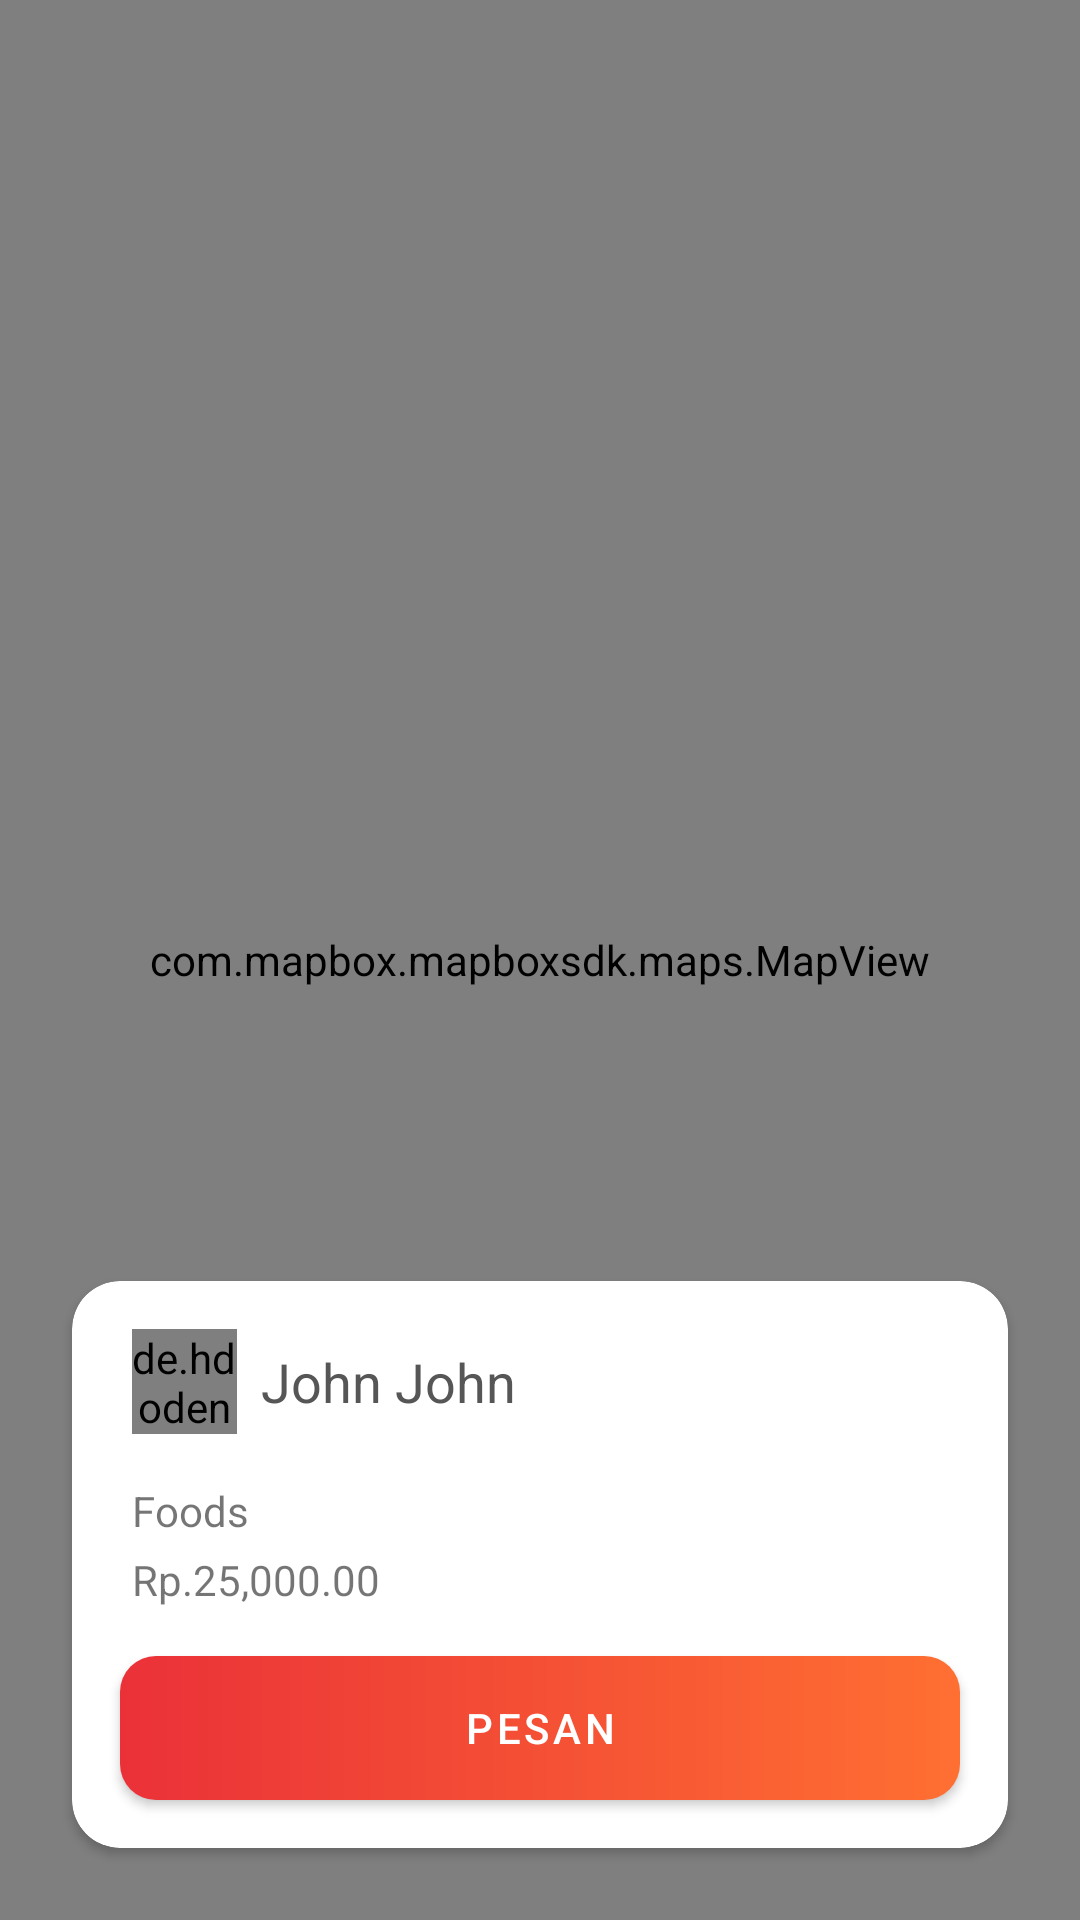

The Android layout XML behind this screen, and the referenced resources:
<!-- AndroidManifest.xml: application theme Theme.ProjekPemmob -->
<!-- res/layout/activity_process_order.xml -->
<?xml version="1.0" encoding="utf-8"?>
<androidx.constraintlayout.widget.ConstraintLayout xmlns:android="http://schemas.android.com/apk/res/android"
    xmlns:mapbox="http://schemas.android.com/apk/res-auto"
    xmlns:tools="http://schemas.android.com/tools"
    android:layout_width="match_parent"
    android:layout_height="match_parent"
    tools:context=".activity.ProcessOrderActivity">

    <com.mapbox.mapboxsdk.maps.MapView
        android:id="@+id/mapView"
        android:layout_width="match_parent"
        android:layout_height="match_parent"
        mapbox:mapbox_cameraZoom="12"
        />

    <androidx.cardview.widget.CardView
        android:layout_width="match_parent"
        android:layout_height="wrap_content"
        android:layout_margin="24dp"
        mapbox:cardCornerRadius="16dp"
        mapbox:layout_constraintBottom_toBottomOf="parent"
        tools:layout_editor_absoluteX="24dp">

        <androidx.constraintlayout.widget.ConstraintLayout
            android:layout_width="match_parent"
            android:layout_height="wrap_content">

            <de.hdodenhof.circleimageview.CircleImageView
                android:id="@+id/ivProfilePhoto"
                android:layout_width="35dp"
                android:layout_height="35dp"
                android:layout_marginTop="16dp"
                android:layout_marginBottom="16dp"
                android:src="@drawable/ic_profile"
                mapbox:layout_constraintBottom_toTopOf="@+id/tvFoodsList"
                mapbox:layout_constraintStart_toStartOf="@+id/tvFoodsList"
                mapbox:layout_constraintTop_toTopOf="parent" />

            <TextView
                android:id="@+id/tvProfileName"
                style="@style/PrimaryText"
                android:layout_width="0dp"
                android:layout_height="wrap_content"
                android:layout_marginStart="8dp"
                android:layout_marginEnd="16dp"
                android:text="@string/name_hint"
                mapbox:layout_constraintBottom_toBottomOf="@+id/ivProfilePhoto"
                mapbox:layout_constraintEnd_toEndOf="parent"
                mapbox:layout_constraintStart_toEndOf="@+id/ivProfilePhoto"
                mapbox:layout_constraintTop_toTopOf="@+id/ivProfilePhoto" />

            <TextView
                android:id="@+id/tvFoodsList"
                android:layout_width="0dp"
                android:layout_height="wrap_content"
                android:layout_marginStart="20dp"
                android:layout_marginEnd="20dp"
                android:layout_marginBottom="4dp"
                android:ellipsize="end"
                android:text="@string/foods"
                mapbox:layout_constraintBottom_toTopOf="@+id/tvFoodPrice"
                mapbox:layout_constraintEnd_toEndOf="parent"
                mapbox:layout_constraintStart_toStartOf="parent" />

            <TextView
                android:id="@+id/tvFoodPrice"
                android:layout_width="0dp"
                android:layout_height="wrap_content"
                android:layout_marginStart="20dp"
                android:layout_marginEnd="20dp"
                android:layout_marginBottom="16dp"
                android:text="@string/food_price"
                mapbox:layout_constraintBottom_toTopOf="@+id/btnOrder"
                mapbox:layout_constraintEnd_toEndOf="parent"
                mapbox:layout_constraintStart_toStartOf="parent" />

            <Button
                android:id="@+id/btnOrder"
                android:layout_width="0dp"
                android:layout_height="wrap_content"
                android:layout_marginStart="16dp"
                android:layout_marginEnd="16dp"
                android:layout_marginBottom="16dp"
                android:background="@drawable/red_orange_gradient"
                android:onClick="onClickOrderButton"
                android:text="@string/order"
                mapbox:backgroundTint="@null"
                mapbox:layout_constraintBottom_toBottomOf="parent"
                mapbox:layout_constraintEnd_toEndOf="parent"
                mapbox:layout_constraintStart_toStartOf="parent"
                tools:ignore="UsingOnClickInXml" />
        </androidx.constraintlayout.widget.ConstraintLayout>
    </androidx.cardview.widget.CardView>


</androidx.constraintlayout.widget.ConstraintLayout>
<!-- resources referenced by this layout -->
<resources>
  <!-- drawable ic_profile (drawable) -->
  <vector android:height="24dp" android:tint="#EA3138"
      android:viewportHeight="24" android:viewportWidth="24"
      android:width="24dp" xmlns:android="http://schemas.android.com/apk/res/android">
      <path android:fillColor="@android:color/white" android:pathData="M12,2C6.48,2 2,6.48 2,12s4.48,10 10,10 10,-4.48 10,-10S17.52,2 12,2zM12,5c1.66,0 3,1.34 3,3s-1.34,3 -3,3 -3,-1.34 -3,-3 1.34,-3 3,-3zM12,19.2c-2.5,0 -4.71,-1.28 -6,-3.22 0.03,-1.99 4,-3.08 6,-3.08 1.99,0 5.97,1.09 6,3.08 -1.29,1.94 -3.5,3.22 -6,3.22z"/>
  </vector>
  <!-- drawable red_orange_gradient (drawable) -->
  <?xml version="1.0" encoding="utf-8"?>
  <shape xmlns:android="http://schemas.android.com/apk/res/android"
      android:shape="rectangle">
  
      <gradient
          android:startColor="@color/red_main"
          android:endColor="@color/orange_main"
          android:angle="0"/>
  
      <corners
          android:radius="12dp"/>
  </shape>
  <string name="food_price">Rp.25,000.00</string>
  <string name="foods">Foods</string>
  <string name="name_hint">John John</string>
  <string name="order">Pesan</string>
  <style name="PrimaryText">
          <item name="android:textColor">@color/primary_text</item>
          <item name="android:textSize">18sp</item>
      </style>x
  <style name="Theme.ProjekPemmob" parent="Theme.MaterialComponents.Light.NoActionBar">
          
          <item name="colorPrimary">@color/red_main</item>
          <item name="colorPrimaryVariant">@color/red_main</item>
          <item name="colorOnPrimary">@color/white</item>
          
          <item name="colorSecondary">@color/orange_main</item>
          <item name="colorSecondaryVariant">@color/orange_main</item>
          <item name="colorOnSecondary">@color/white</item>
          
          <item name="android:statusBarColor" tools:targetApi="l">@color/dark_grey_grad</item>
          
          <item name="android:windowBackground">@color/background_color_light</item>
      </style>
  <color name="red_main">#EA3138</color>
  <color name="orange_main">#FF6F32</color>
  <color name="primary_text">#565656</color>
  <color name="white">#FFFFFFFF</color>
  <color name="dark_grey_grad">#AAAAAA</color>
  <color name="background_color_light">#F1F1F1</color>
</resources>
